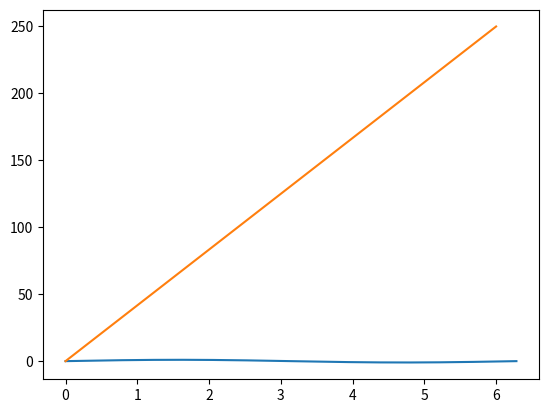

Reproduce this figure in Python.
import matplotlib.pyplot as plt
import numpy as np

x = np.linspace(0, 2 * np.pi, 200)
y = np.sin(x)

fig, ax = plt.subplots()
ax.plot(x, y)
plt.show()


import matplotlib.pyplot as plt
import numpy as np

xpoints = np.array([0, 6])
ypoints = np.array([0, 250])

plt.plot(xpoints, ypoints)
plt.show()